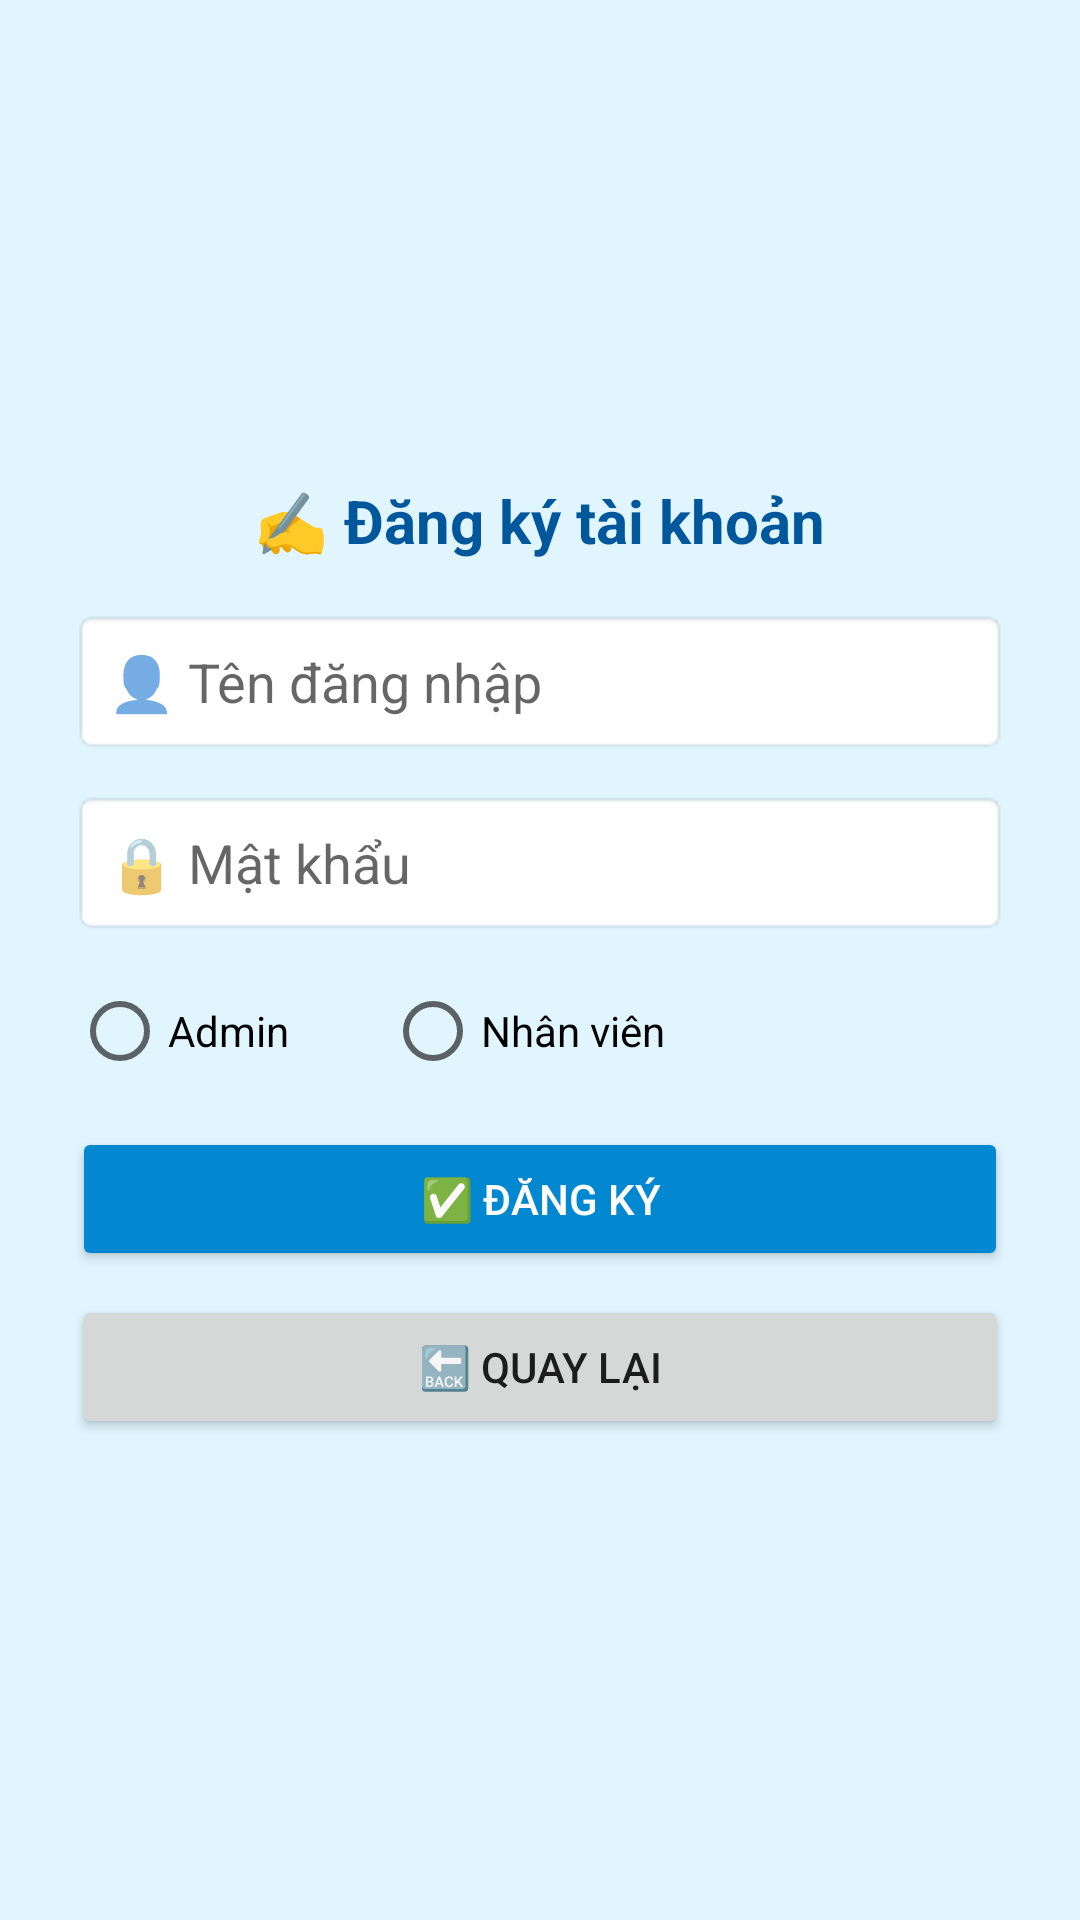

Here is an Android app screen rendered from its layout file. Give the layout XML and the strings, colors and styles it references.
<!-- AndroidManifest.xml: application theme Theme.AppCompat.Light.NoActionBar -->
<!-- res/layout/activity_register.xml -->
<LinearLayout xmlns:android="http://schemas.android.com/apk/res/android"
    android:orientation="vertical"
    android:padding="24dp"
    android:gravity="center"
    android:background="#E1F5FE"
    android:layout_width="match_parent"
    android:layout_height="match_parent">

    <TextView
        android:text="✍️ Đăng ký tài khoản"
        android:textSize="20sp"
        android:textStyle="bold"
        android:textColor="#01579B"
        android:layout_marginBottom="16dp"
        android:layout_width="wrap_content"
        android:layout_height="wrap_content" />

    <EditText
        android:id="@+id/edtUsername"
        android:hint="👤 Tên đăng nhập"
        android:background="@android:drawable/editbox_background"
        android:padding="12dp"
        android:layout_width="match_parent"
        android:layout_height="wrap_content" />

    <EditText
        android:id="@+id/edtPassword"
        android:hint="🔒 Mật khẩu"
        android:inputType="textPassword"
        android:background="@android:drawable/editbox_background"
        android:padding="12dp"
        android:layout_marginTop="12dp"
        android:layout_width="match_parent"
        android:layout_height="wrap_content" />

    <RadioGroup
        android:id="@+id/radioGroupRole"
        android:layout_width="match_parent"
        android:layout_height="wrap_content"
        android:orientation="horizontal"
        android:layout_marginTop="16dp">

        <RadioButton
            android:id="@+id/radioAdmin"
            android:layout_width="wrap_content"
            android:layout_height="wrap_content"
            android:text="Admin" />

        <RadioButton
            android:id="@+id/radioNhanVien"
            android:layout_width="wrap_content"
            android:layout_height="wrap_content"
            android:text="Nhân viên"
            android:layout_marginStart="32dp" />
    </RadioGroup>

    <Button
        android:id="@+id/btnRegister"
        android:text="✅ Đăng ký"
        android:backgroundTint="#0288D1"
        android:textColor="#FFFFFF"
        android:layout_marginTop="16dp"
        android:layout_width="match_parent"
        android:layout_height="wrap_content" />

    <Button
        android:id="@+id/btnBack"
        android:text="🔙 Quay lại"
        android:layout_marginTop="8dp"
        android:layout_width="match_parent"
        android:layout_height="wrap_content" />
</LinearLayout>
<!-- resources referenced by this layout -->
<resources>

</resources>
